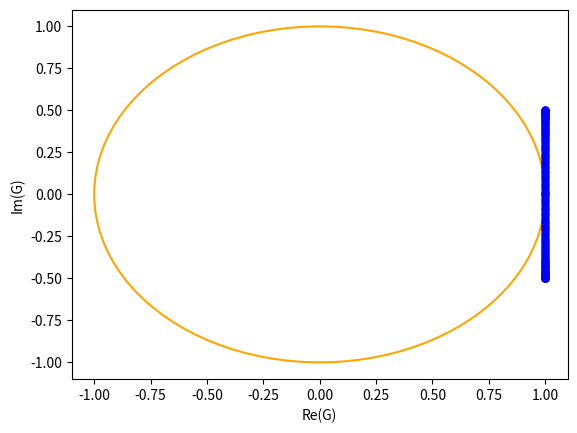

Generate this figure with matplotlib:
from numpy import *
from matplotlib.pyplot import *

# the default when run is outside the unit circle, so FTCS is unstable
# for convention 0.5
# FTCS is always unstable for convection
# for lax method is stable for 0.5
# fro 1.0 locus is coinside w unit circle, so still unstable
# but 1.5 is outside, so lax method is unstable
# for upwind 1.5 convec number, you can find smaller number inside circle, so smaller phase error, more diffusinion
# because ampitude is smaller compare to lax, upwind is more diffusing

# last he ran 1.0
# the locus coincide with unit circle
# with 0.5 is outside unit circle


def FTCS(f, th, c):
    fm1 = f*exp(-1j*th)
    fp1 = f*exp(1j*th)
    fnew = f - c*0.5*(fp1 - fm1)
    return fnew


def lax(f, th, c):
    fm1 = f*exp(-1j*th)
    fp1 = f*exp(1j*th)
    fnew = 0.5*(fp1 + fm1) - c*0.5*(fp1 - fm1)
    return fnew


def upwind(f, th, c):
    fm1 = f*exp(-1j*th)
    fnew = f - c*(f - fm1)
    return fnew

c = 0.5    # convection number
imax = 100
theta = linspace(0, 2*pi, imax)
x = zeros(imax, float)
y = zeros(imax, float)

xc = cos(theta)  # unit circle for reference
yc = sin(theta)

for i in range(0, imax):
    f = 1.0 + 0j    # arbitrary complex number input
    fnew = FTCS(f, theta[i], c)
    G = fnew/f
    x[i] = G.real
    y[i] = G.imag

# plot setting
xlabel('Re(G)')
ylabel('Im(G)')
plot(xc, yc, color='orange')
plot(x, y, marker='.', markersize=10, color='blue')
show()
